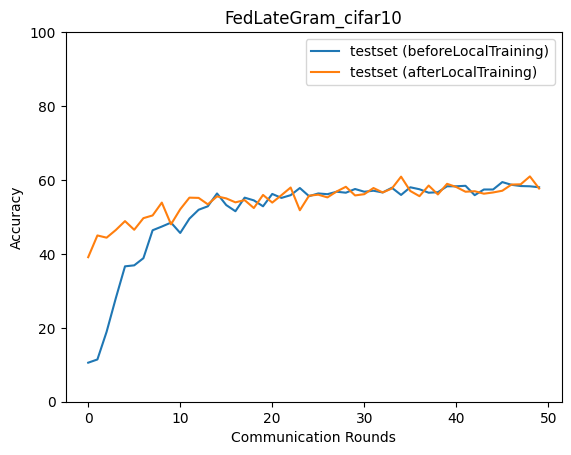

Values plotted in this chart, from the file beside it:
epoch, accuracy_test_before, macro_f1_test_before, macro_precision_test_before, macro_recall_test_before, accuracy_test_after, macro_f1_test_after, macro_precision_test_after, macro_recall_test_after
0, 10.56, 1.911, 1.056, 10.0, 39.1, 39.4, 42.4, 39.61
1, 11.43, 5.099, 8.077, 11.26, 44.99, 44.81, 45.79, 44.93
2, 18.92, 13.76, 17.4, 19.02, 44.39, 44.32, 45.48, 44.54
3, 28.01, 25.33, 35.28, 28.25, 46.46, 46.22, 48.1, 46.59
4, 36.63, 35.63, 42.84, 36.53, 48.86, 48.46, 48.85, 49.19
5, 36.9, 34.54, 46.99, 37.57, 46.52, 46.45, 48, 46.74
6, 38.84, 37.83, 46.35, 39.15, 49.67, 49.42, 50.39, 49.94
7, 46.39, 46.38, 52.03, 46.8, 50.4, 50.3, 51.39, 50.44
8, 47.39, 47.31, 52.85, 47.64, 53.88, 53.56, 53.78, 53.95
9, 48.46, 48.76, 53.01, 48.63, 47.99, 48.06, 49.24, 47.99
10, 45.66, 45.7, 52.64, 45.99, 52.07, 52.22, 53.11, 52.11
11, 49.53, 49.4, 54.09, 49.63, 55.21, 55.43, 56.28, 55.33
12, 51.94, 51.86, 56.55, 52.14, 55.15, 55.16, 56.02, 55.3
13, 52.87, 52.84, 57.86, 52.99, 53.41, 53.17, 54.25, 53.65
14, 56.35, 56.41, 58.32, 56.32, 55.55, 55.73, 57.17, 55.69
15, 53.21, 53, 56.49, 53.33, 55.01, 55.01, 55.97, 55.11
16, 51.54, 51.37, 57.29, 51.65, 53.94, 53.95, 54.92, 53.95
17, 55.21, 54.62, 58.41, 55.09, 54.55, 54.66, 55.51, 54.66
18, 54.48, 54.27, 58.13, 54.52, 52.41, 52.37, 53.48, 52.56
19, 52.87, 52.94, 58.18, 53.17, 55.95, 55.71, 56.26, 56.08
20, 56.22, 55.81, 58.19, 56.31, 53.88, 53.88, 56.47, 53.68
21, 55.15, 54.95, 58.36, 55.07, 55.88, 55.81, 56.31, 55.8
22, 55.88, 55.7, 58.52, 55.85, 57.95, 57.79, 58.09, 58.07
23, 57.82, 57.8, 60.87, 57.9, 51.8, 51.92, 53.19, 51.93
24, 55.61, 55.56, 58.93, 55.82, 55.75, 56.02, 57.4, 55.75
25, 56.35, 55.88, 60.33, 56.22, 56.02, 56.15, 57.26, 56.1
26, 56.15, 56.15, 60.07, 56.31, 55.28, 55.36, 56.75, 55.5
27, 56.82, 56.9, 60.28, 56.91, 56.89, 56.66, 57.29, 56.92
28, 56.55, 56.63, 60.46, 56.66, 58.16, 57.65, 57.98, 58.21
29, 57.55, 57.24, 59.16, 57.47, 55.82, 55.66, 57.09, 55.97
30, 56.82, 56.69, 59.84, 56.9, 56.15, 56.06, 56.84, 56.03
31, 57.09, 56.8, 59.6, 57.09, 57.82, 57.73, 58.41, 58.05
32, 56.62, 56.89, 61.96, 56.73, 56.62, 56.52, 56.96, 56.6
33, 57.89, 57.96, 60.71, 57.93, 57.69, 57.42, 58.34, 57.79
34, 55.95, 56.14, 61.29, 56.18, 60.9, 60.82, 61.32, 61.01
35, 58.02, 57.76, 60.67, 58.19, 57.02, 56.78, 57.08, 57.15
36, 57.49, 57.85, 61.72, 57.64, 55.61, 55.85, 56.49, 55.7
37, 56.55, 56.91, 60.92, 56.64, 58.49, 58.12, 58.82, 58.48
38, 56.68, 56.75, 60.22, 56.71, 56.08, 56.05, 57.07, 56.03
39, 58.29, 58.32, 60.29, 58.32, 58.96, 59.24, 60.51, 59.12
40, 58.29, 58.66, 61.62, 58.38, 58.09, 58.15, 59.25, 58.01
41, 58.42, 58.52, 60.69, 58.5, 56.82, 57.12, 58.54, 57.02
42, 55.88, 56.16, 59.54, 55.99, 56.95, 56.95, 57.56, 57.1
43, 57.42, 57.36, 59.54, 57.43, 56.28, 56.66, 57.69, 56.32
44, 57.42, 57.57, 59.95, 57.47, 56.62, 56.47, 57.04, 56.64
45, 59.43, 59.31, 61.54, 59.46, 57.09, 56.99, 57.78, 57.11
46, 58.69, 58.55, 59.93, 58.74, 58.76, 58.92, 59.82, 58.74
47, 58.36, 58.57, 61.04, 58.35, 58.82, 59.01, 60.51, 58.8
48, 58.29, 58.35, 60.45, 58.37, 60.96, 61.08, 61.7, 60.98
49, 58.02, 58.19, 60.52, 58.05, 57.69, 57.8, 59.33, 57.82
